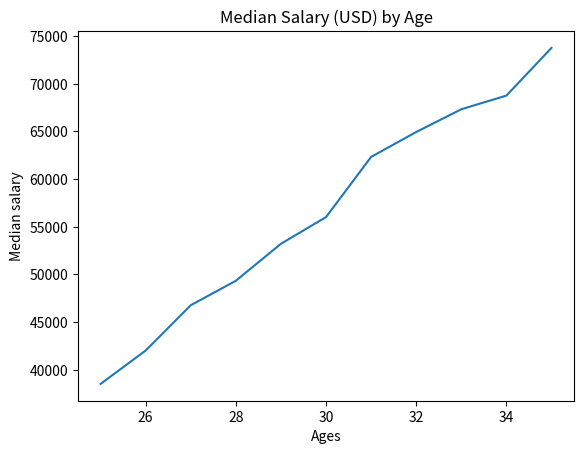

Reproduce this figure in Python.
from matplotlib import pyplot as plt

dev_x = [25, 26, 27, 28, 29, 30, 31, 32, 33, 34, 35]
dev_y = [38496, 42000, 46752, 49320, 53200, 56000, 62316, 64928, 67317, 68748, 73752]

plt.plot(dev_x, dev_y)
plt.xlabel('Ages')
plt.ylabel('Median salary')
plt.title('Median Salary (USD) by Age')
plt.show()

